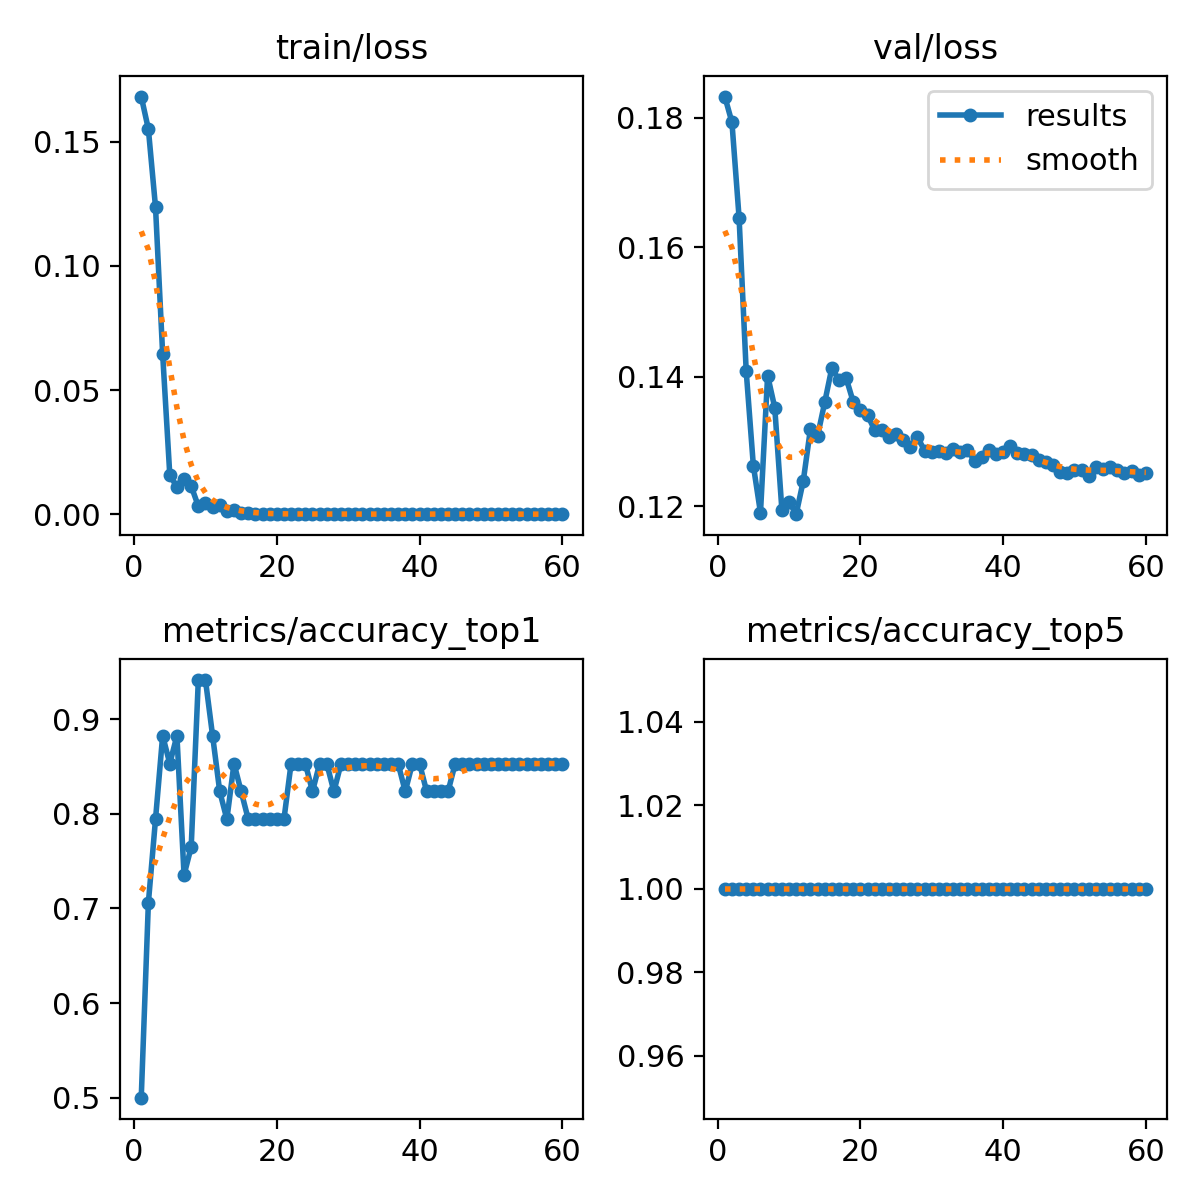

Data behind this chart, as committed beside it:
epoch, train/loss, metrics/accuracy_top1, metrics/accuracy_top5, val/loss, lr/pg0, lr/pg1, lr/pg2
1, 0.1681, 0.5, 1, 0.1833, 0.0001214, 0.0001214, 0.0001214
2, 0.155, 0.7059, 1, 0.1793, 0.0002474, 0.0002474, 0.0002474
3, 0.1237, 0.7941, 1, 0.1646, 0.0003709, 0.0003709, 0.0003709
4, 0.06449, 0.8823, 1, 0.1409, 0.0004919, 0.0004919, 0.0004919
5, 0.01586, 0.8529, 1, 0.1263, 0.0006103, 0.0006103, 0.0006103
6, 0.01091, 0.8823, 1, 0.119, 0.0006787, 0.0006787, 0.0006787
7, 0.01411, 0.7353, 1, 0.1402, 0.0006787, 0.0006787, 0.0006787
8, 0.01135, 0.7647, 1, 0.1353, 0.0006716, 0.0006716, 0.0006716
9, 0.00321, 0.9412, 1, 0.1195, 0.0006645, 0.0006645, 0.0006645
10, 0.00437, 0.9412, 1, 0.1207, 0.0006574, 0.0006574, 0.0006574
11, 0.00294, 0.8823, 1, 0.1188, 0.0006504, 0.0006504, 0.0006504
12, 0.00375, 0.8235, 1, 0.124, 0.0006433, 0.0006433, 0.0006433
13, 0.00116, 0.7941, 1, 0.132, 0.0006362, 0.0006362, 0.0006362
14, 0.00167, 0.8529, 1, 0.1309, 0.0006292, 0.0006292, 0.0006292
15, 0.00041, 0.8235, 1, 0.1361, 0.0006221, 0.0006221, 0.0006221
16, 0.00035, 0.7941, 1, 0.1414, 0.000615, 0.000615, 0.000615
17, 0.00026, 0.7941, 1, 0.1395, 0.000608, 0.000608, 0.000608
18, 0.00021, 0.7941, 1, 0.1398, 0.0006009, 0.0006009, 0.0006009
19, 0.00011, 0.7941, 1, 0.1361, 0.0005938, 0.0005938, 0.0005938
20, 7e-05, 0.7941, 1, 0.1349, 0.0005868, 0.0005868, 0.0005868
21, 7e-05, 0.7941, 1, 0.1341, 0.0005797, 0.0005797, 0.0005797
22, 0.00011, 0.8529, 1, 0.1318, 0.0005726, 0.0005726, 0.0005726
23, 8e-05, 0.8529, 1, 0.1318, 0.0005656, 0.0005656, 0.0005656
24, 6e-05, 0.8529, 1, 0.1307, 0.0005585, 0.0005585, 0.0005585
25, 6e-05, 0.8235, 1, 0.1312, 0.0005514, 0.0005514, 0.0005514
26, 5e-05, 0.8529, 1, 0.1302, 0.0005443, 0.0005443, 0.0005443
27, 5e-05, 0.8529, 1, 0.1292, 0.0005373, 0.0005373, 0.0005373
28, 0.0001, 0.8235, 1, 0.1307, 0.0005302, 0.0005302, 0.0005302
29, 5e-05, 0.8529, 1, 0.1286, 0.0005232, 0.0005232, 0.0005232
30, 4e-05, 0.8529, 1, 0.1284, 0.0005161, 0.0005161, 0.0005161
31, 3e-05, 0.8529, 1, 0.1285, 0.000509, 0.000509, 0.000509
32, 4e-05, 0.8529, 1, 0.1282, 0.0005019, 0.0005019, 0.0005019
33, 4e-05, 0.8529, 1, 0.1289, 0.0004949, 0.0004949, 0.0004949
34, 3e-05, 0.8529, 1, 0.1284, 0.0004878, 0.0004878, 0.0004878
35, 4e-05, 0.8529, 1, 0.1287, 0.0004807, 0.0004807, 0.0004807
36, 4e-05, 0.8529, 1, 0.127, 0.0004737, 0.0004737, 0.0004737
37, 5e-05, 0.8529, 1, 0.1276, 0.0004666, 0.0004666, 0.0004666
38, 2e-05, 0.8235, 1, 0.1287, 0.0004595, 0.0004595, 0.0004595
39, 3e-05, 0.8529, 1, 0.1281, 0.0004525, 0.0004525, 0.0004525
40, 2e-05, 0.8529, 1, 0.1284, 0.0004454, 0.0004454, 0.0004454
41, 3e-05, 0.8235, 1, 0.1293, 0.0004383, 0.0004383, 0.0004383
42, 4e-05, 0.8235, 1, 0.1283, 0.0004313, 0.0004313, 0.0004313
43, 3e-05, 0.8235, 1, 0.1281, 0.0004242, 0.0004242, 0.0004242
44, 0.00013, 0.8235, 1, 0.128, 0.0004171, 0.0004171, 0.0004171
45, 3e-05, 0.8529, 1, 0.1271, 0.0004101, 0.0004101, 0.0004101
46, 2e-05, 0.8529, 1, 0.1268, 0.000403, 0.000403, 0.000403
47, 3e-05, 0.8529, 1, 0.1263, 0.0003959, 0.0003959, 0.0003959
48, 2e-05, 0.8529, 1, 0.1253, 0.0003888, 0.0003888, 0.0003888
49, 1e-05, 0.8529, 1, 0.1252, 0.0003818, 0.0003818, 0.0003818
50, 2e-05, 0.8529, 1, 0.1256, 0.0003747, 0.0003747, 0.0003747
51, 2e-05, 0.8529, 1, 0.1256, 0.0003676, 0.0003676, 0.0003676
52, 3e-05, 0.8529, 1, 0.1247, 0.0003606, 0.0003606, 0.0003606
53, 2e-05, 0.8529, 1, 0.1261, 0.0003535, 0.0003535, 0.0003535
54, 1e-05, 0.8529, 1, 0.1258, 0.0003464, 0.0003464, 0.0003464
55, 2e-05, 0.8529, 1, 0.1261, 0.0003394, 0.0003394, 0.0003394
56, 1e-05, 0.8529, 1, 0.1256, 0.0003323, 0.0003323, 0.0003323
57, 3e-05, 0.8529, 1, 0.1251, 0.0003252, 0.0003252, 0.0003252
58, 2e-05, 0.8529, 1, 0.1255, 0.0003182, 0.0003182, 0.0003182
59, 2e-05, 0.8529, 1, 0.1248, 0.0003111, 0.0003111, 0.0003111
60, 2e-05, 0.8529, 1, 0.1252, 0.000304, 0.000304, 0.000304
